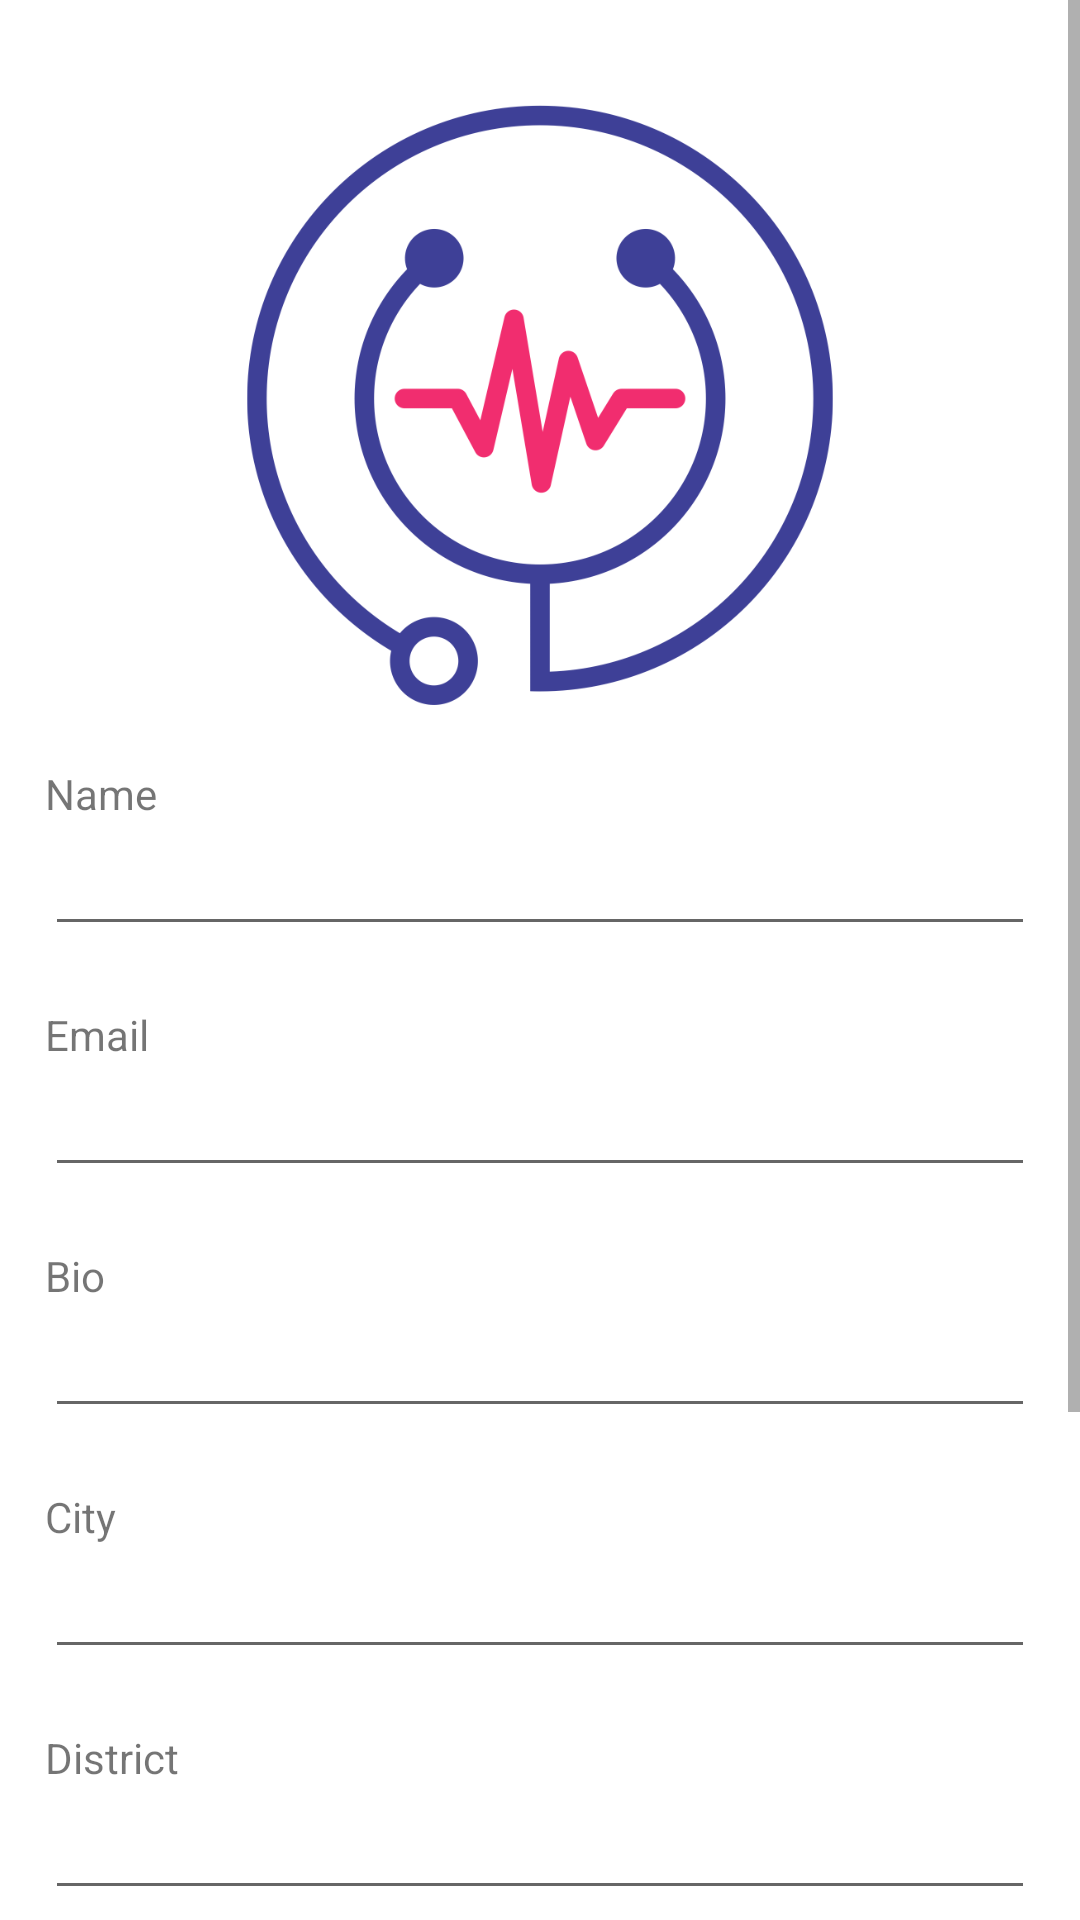

Produce the Android XML layout that renders to this screen, including the resource entries it uses.
<!-- AndroidManifest.xml: application theme Theme.DoctorApp -->
<!-- res/layout/fragment_national_id.xml -->
<?xml version="1.0" encoding="utf-8"?>
<layout xmlns:android="http://schemas.android.com/apk/res/android"
    xmlns:app="http://schemas.android.com/apk/res-auto"
    xmlns:tools="http://schemas.android.com/tools">

    <data>

        <variable
            name="viewModel"
            type="com.aligmohammad.doctorapp.ui.fragments.authframent.AuthViewModel" />
    </data>

    <ScrollView
        android:layout_width="match_parent"
        android:layout_height="wrap_content">


        <androidx.constraintlayout.motion.widget.MotionLayout
            android:layout_width="match_parent"
            android:layout_height="wrap_content"
            android:padding="15dp"
            app:layoutDescription="@xml/fragment_phone_code_scene"
            tools:context=".ui.fragments.authframent.NationalIDFragment">

            <ImageView
                android:id="@+id/logo"
                android:layout_width="200dp"
                android:layout_height="200dp"
                android:layout_marginTop="20dp"
                android:contentDescription="@string/app_logo"
                android:src="@drawable/logo"
                app:layout_constraintLeft_toLeftOf="parent"
                app:layout_constraintRight_toRightOf="parent"
                app:layout_constraintTop_toTopOf="parent" />

            <TextView
                android:id="@+id/nameTextView"
                android:layout_width="match_parent"
                android:layout_height="wrap_content"
                android:layout_marginTop="20dp"
                android:labelFor="@id/phoneCodeEditText"
                android:text="@string/name"
                app:layout_constraintLeft_toLeftOf="parent"
                app:layout_constraintTop_toBottomOf="@id/logo" />

            <EditText
                android:id="@+id/nameEditText"
                android:layout_width="match_parent"
                android:layout_height="wrap_content"
                android:importantForAutofill="no"
                android:inputType="text"
                app:layout_constraintLeft_toLeftOf="parent"
                app:layout_constraintRight_toRightOf="parent"
                app:layout_constraintTop_toBottomOf="@id/nameTextView" />

            <TextView
                android:id="@+id/emailTextView"
                android:layout_width="match_parent"
                android:layout_height="wrap_content"
                android:layout_marginTop="20dp"
                android:labelFor="@id/phoneCodeEditText"
                android:text="@string/email"
                app:layout_constraintLeft_toLeftOf="parent"
                app:layout_constraintTop_toBottomOf="@id/nameEditText" />

            <EditText
                android:id="@+id/emailEditText"
                android:layout_width="match_parent"
                android:layout_height="wrap_content"
                android:importantForAutofill="no"
                android:inputType="textEmailAddress"
                app:layout_constraintLeft_toLeftOf="parent"
                app:layout_constraintRight_toRightOf="parent"
                app:layout_constraintTop_toBottomOf="@id/emailTextView" />

            <TextView
                android:id="@+id/bioTextView"
                android:layout_width="match_parent"
                android:layout_height="wrap_content"
                android:layout_marginTop="20dp"
                android:labelFor="@id/phoneCodeEditText"
                android:text="@string/bio"
                app:layout_constraintLeft_toLeftOf="parent"
                app:layout_constraintTop_toBottomOf="@id/emailEditText" />

            <EditText
                android:id="@+id/bioEditText"
                android:layout_width="match_parent"
                android:layout_height="wrap_content"
                android:importantForAutofill="no"
                android:inputType="text"
                app:layout_constraintLeft_toLeftOf="parent"
                app:layout_constraintRight_toRightOf="parent"
                app:layout_constraintTop_toBottomOf="@id/bioTextView" />

            <TextView
                android:id="@+id/cityTextView"
                android:layout_width="match_parent"
                android:layout_height="wrap_content"
                android:layout_marginTop="20dp"
                android:labelFor="@id/phoneCodeEditText"
                android:text="@string/city"
                app:layout_constraintLeft_toLeftOf="parent"
                app:layout_constraintTop_toBottomOf="@id/bioEditText" />

            <EditText
                android:id="@+id/cityEditText"
                android:layout_width="match_parent"
                android:layout_height="wrap_content"
                android:importantForAutofill="no"
                android:inputType="text"
                app:layout_constraintLeft_toLeftOf="parent"
                app:layout_constraintRight_toRightOf="parent"
                app:layout_constraintTop_toBottomOf="@id/cityTextView" />

            <TextView
                android:id="@+id/districtTextView"
                android:layout_width="match_parent"
                android:layout_height="wrap_content"
                android:layout_marginTop="20dp"
                android:labelFor="@id/phoneCodeEditText"
                android:text="@string/district"
                app:layout_constraintLeft_toLeftOf="parent"
                app:layout_constraintTop_toBottomOf="@id/cityEditText" />

            <EditText
                android:id="@+id/districtEditText"
                android:layout_width="match_parent"
                android:layout_height="wrap_content"
                android:importantForAutofill="no"
                android:inputType="text"
                app:layout_constraintLeft_toLeftOf="parent"
                app:layout_constraintRight_toRightOf="parent"
                app:layout_constraintTop_toBottomOf="@id/districtTextView" />

            <TextView
                android:id="@+id/nicknameTextView"
                android:layout_width="match_parent"
                android:layout_height="wrap_content"
                android:layout_marginTop="20dp"
                android:labelFor="@id/phoneCodeEditText"
                android:text="@string/nickname"
                app:layout_constraintLeft_toLeftOf="parent"
                app:layout_constraintTop_toBottomOf="@id/districtEditText" />

            <EditText
                android:id="@+id/nicknameEditText"
                android:layout_width="match_parent"
                android:layout_height="wrap_content"
                android:importantForAutofill="no"
                android:inputType="text"
                app:layout_constraintLeft_toLeftOf="parent"
                app:layout_constraintRight_toRightOf="parent"
                app:layout_constraintTop_toBottomOf="@id/nicknameTextView" />

            <TextView
                android:id="@+id/national_id_edit_text"
                android:layout_width="match_parent"
                android:layout_height="wrap_content"
                android:layout_marginTop="20dp"
                android:labelFor="@id/phoneCodeEditText"
                android:text="@string/id_number"
                app:layout_constraintLeft_toLeftOf="parent"
                app:layout_constraintTop_toBottomOf="@id/nicknameEditText" />

            <EditText
                android:id="@+id/nationalityIdEditText"
                android:layout_width="match_parent"
                android:layout_height="wrap_content"
                android:importantForAutofill="no"
                android:inputType="text"
                android:maxLength="10"
                app:layout_constraintLeft_toLeftOf="parent"
                app:layout_constraintRight_toRightOf="parent"
                app:layout_constraintTop_toBottomOf="@id/national_id_edit_text" />


            <Button
                android:id="@+id/registerButton"
                android:layout_width="wrap_content"
                android:layout_height="wrap_content"
                android:minWidth="200dp"
                android:text="@string/confirm"
                android:textAllCaps="false"
                android:textColor="@color/white"
                app:layout_constraintLeft_toLeftOf="parent"
                app:layout_constraintRight_toRightOf="parent"
                android:layout_marginTop="20dp"
                android:layout_marginBottom="20dp"
                app:layout_constraintTop_toBottomOf="@id/nationalityIdEditText"
                app:layout_constraintBottom_toBottomOf="parent" />

        </androidx.constraintlayout.motion.widget.MotionLayout>
    </ScrollView>

</layout>
<!-- resources referenced by this layout -->
<resources>
  <color name="white">#FFFFFFFF</color>
  <!-- drawable logo: png bitmap (drawable, 59893 bytes) -->
  <string name="app_logo">App Logo</string>
  <string name="bio">Bio</string>
  <string name="city">City</string>
  <string name="confirm">Confirm</string>
  <string name="district">District</string>
  <string name="email">Email</string>
  <string name="id_number">ID Number</string>
  <string name="name">Name</string>
  <string name="nickname">Nickname</string>
  <style name="Theme.DoctorApp" parent="Theme.MaterialComponents.DayNight.NoActionBar">
          
          <item name="colorPrimary">@color/primary</item>
          <item name="colorPrimaryVariant">@color/colorPrimaryVariant</item>
          <item name="colorOnPrimary">@color/colorOnPrimary</item>
          
          <item name="colorSecondary">@color/secondary</item>
          <item name="colorSecondaryVariant">@color/colorSecondaryVariant</item>
          <item name="colorOnSecondary">@color/colorOnSecondary</item>
          
          <item name="android:statusBarColor" tools:targetApi="l">?attr/colorPrimaryVariant</item>
          
      </style>
  <color name="primary">#3E4097</color>
  <color name="colorPrimaryVariant">#4E51BD</color>
  <color name="colorOnPrimary">#2C2E73</color>
  <color name="secondary">#3AAAE1</color>
  <color name="colorSecondaryVariant">#297CA5</color>
  <color name="colorOnSecondary">#1C5875</color>
</resources>
